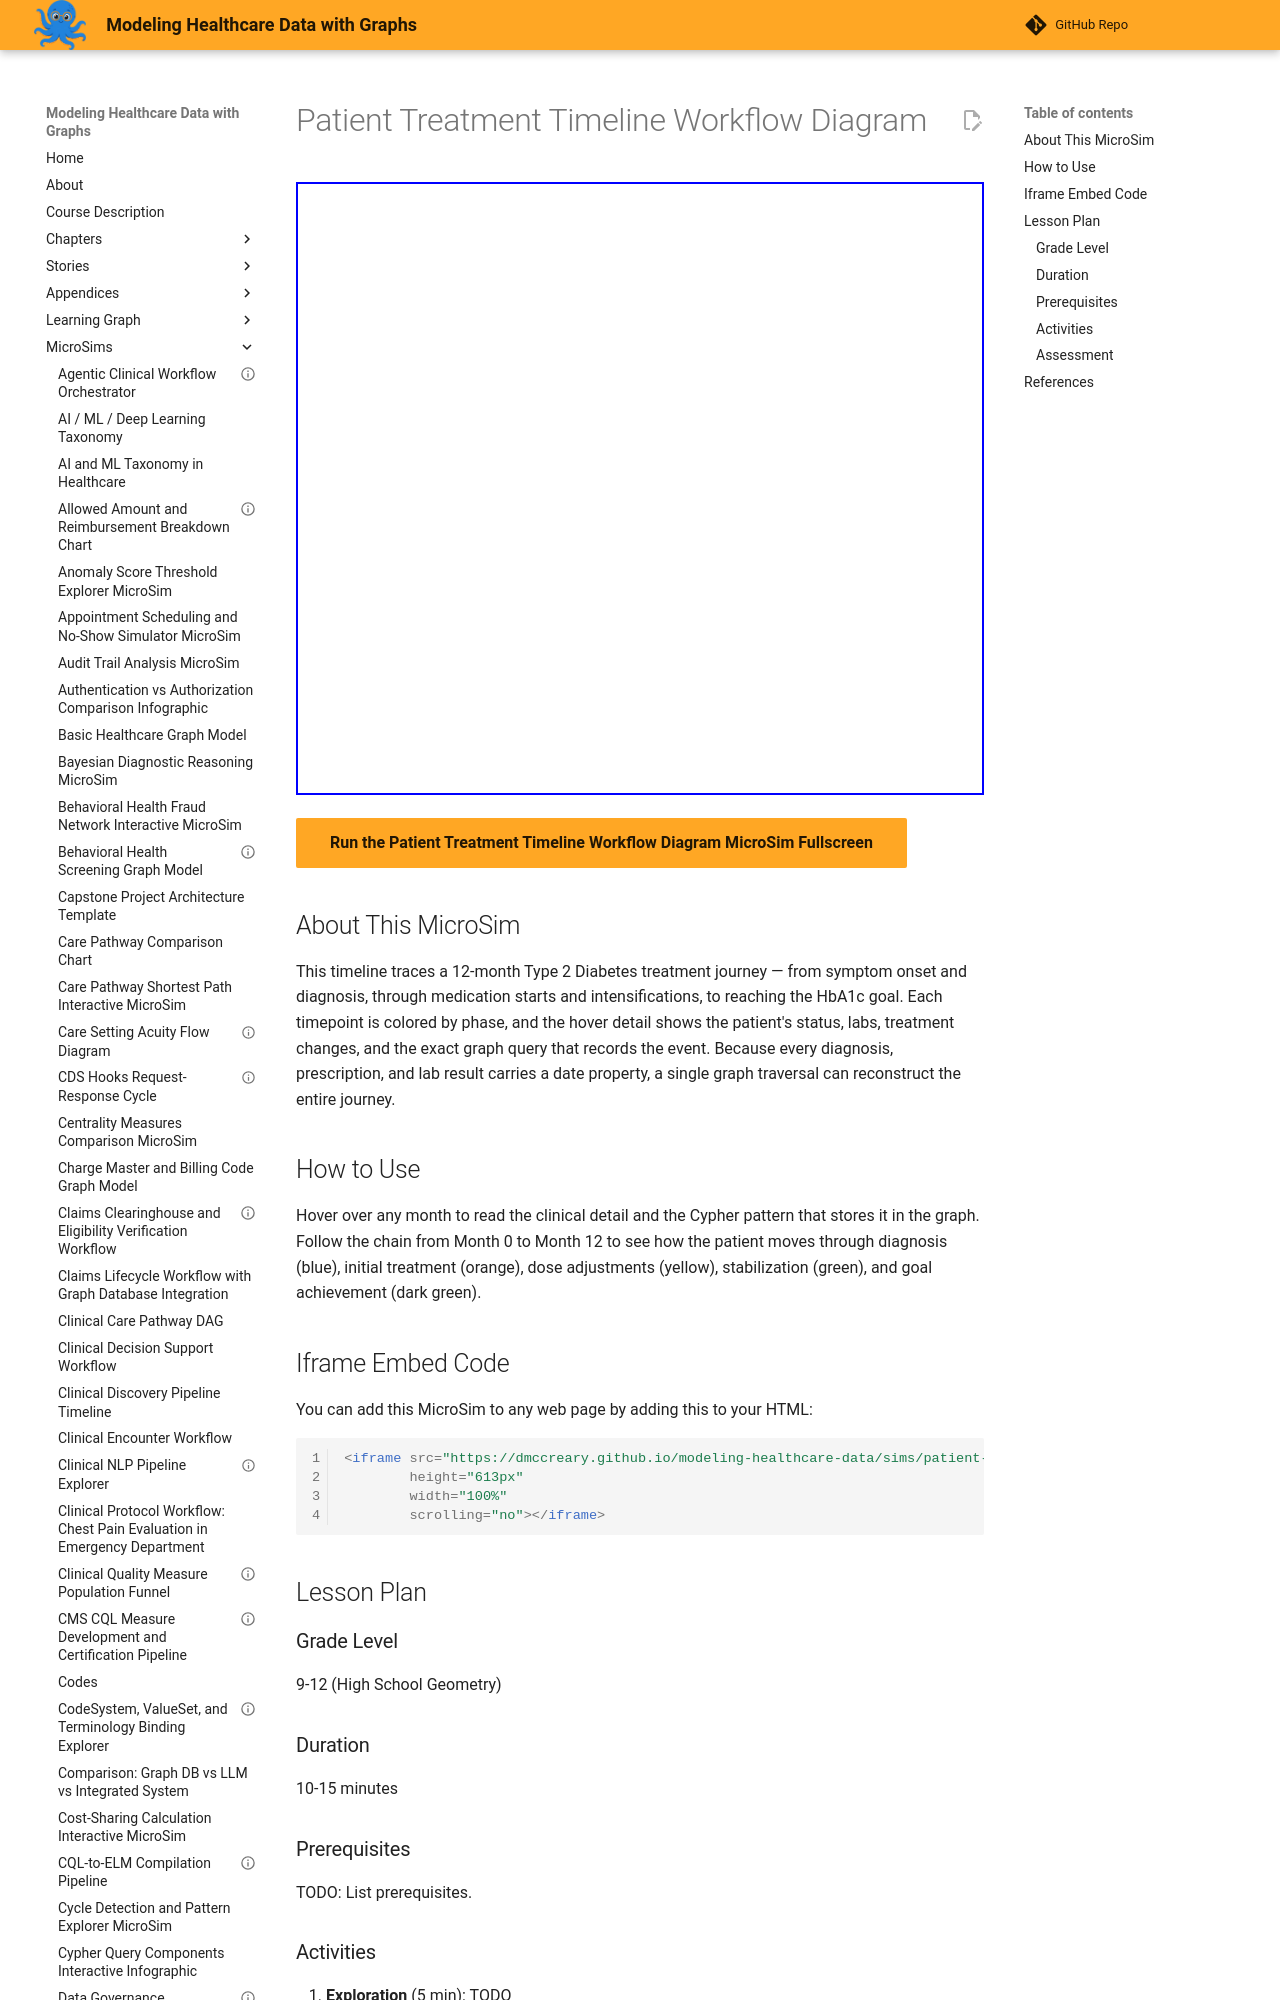

repository: dmccreary/modeling-healthcare-data · page: sims/patient-treatment-timeline-workflow-diagram/index.html · generator: mkdocs

---
title: "Patient Treatment Timeline Workflow Diagram"
description: "Interactive Mermaid MicroSim for patient treatment timeline workflow diagram."
image: /sims/patient-treatment-timeline-workflow-diagram/patient-treatment-timeline-workflow-diagram.png
og:image: /sims/patient-treatment-timeline-workflow-diagram/patient-treatment-timeline-workflow-diagram.png
twitter:image: /sims/patient-treatment-timeline-workflow-diagram/patient-treatment-timeline-workflow-diagram.png
social:
   cards: false
quality_score: 75
---
